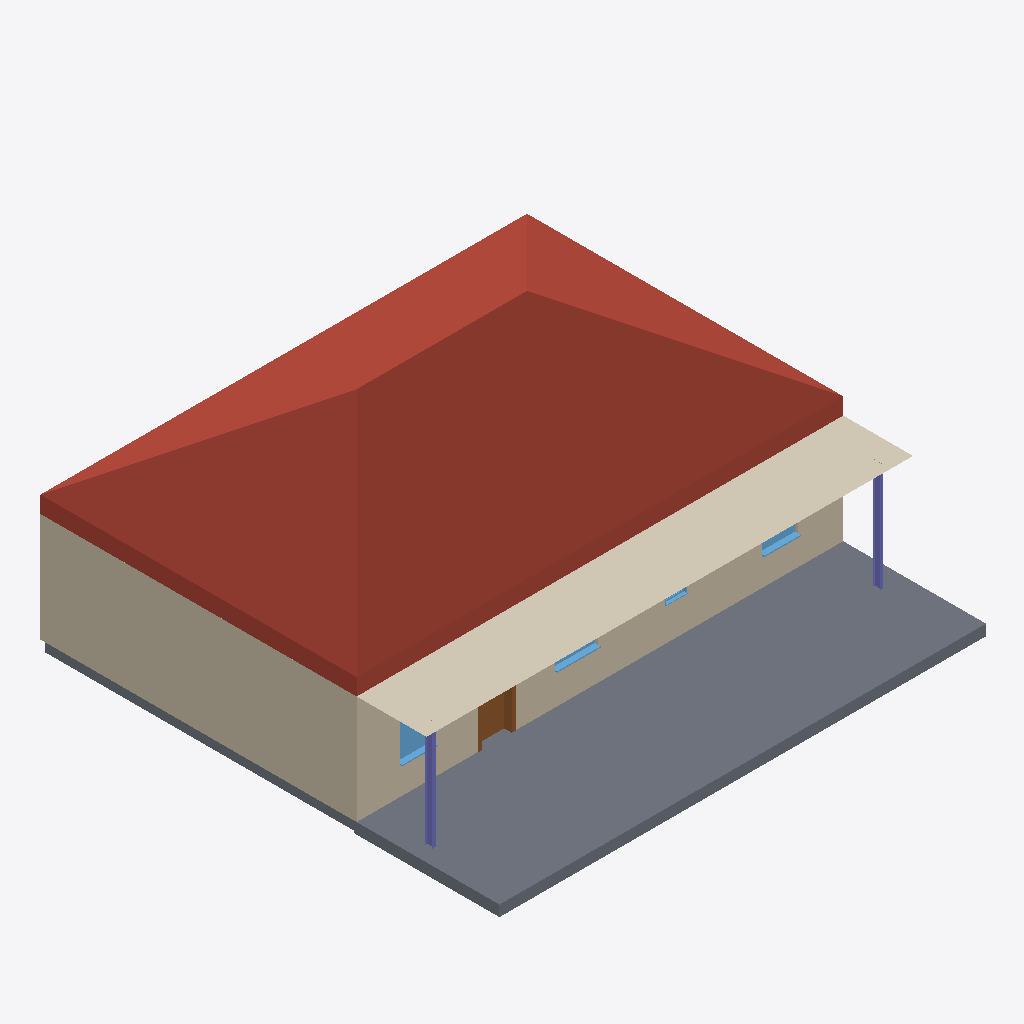
Isometric view of an IFC building model (IFC-SPF (STEP), schema IFC4, length unit metre), seen from the south-west, elements coloured by IFC class: 4 windows (light blue), 3 walls (beige), 2 slabs (grey), 2 columns (violet), 1 roof (red-brown), 1 covering (cream), 1 door (brown).
Extent 13.4 m × 12.7 m × 6.3 m (x, y, z). Storeys (2): Nivel 1 at 0.00 m; Nivel 2 at 3.00 m. Elements (37): 13 IfcWall, 8 IfcWindow, 6 IfcDoor, 3 IfcSanitaryTerminal, 2 IfcColumn, 2 IfcCovering, 2 IfcSlab, 1 IfcRoof.

HEADER;
FILE_DESCRIPTION(('ViewDefinition [DesignTransferView_V1.0]','RevitIdentifiers [VersionGUID: 1860a800-a4aa-4a6b-b693-034771d2ce9b, NumberOfSaves: 53]','ExchangeRequirement [Architecture]','CoordinateReference [CoordinateBase: Punto base del proyecto, ProjectSite: Emplazamiento por defecto]'),'2;1');
FILE_NAME('ModC_REV_PAR_01-v4.ifc','2023-09-03T22:41:37-03:00',(''),(''),'IfcOpenShell v0.7.0-8f41ae0c1','BlenderBIM [number]','');
FILE_SCHEMA(('IFC4'));
ENDSEC;
DATA;
#90=IFCPROJECT('2sdiM1Ia91gvY3iQky4lWt',#18,'0001',$,$,'Nombre de proyecto','Estado de proyecto',(#85),#81);
#105=IFCSITE('2sdiM1Ia91gvY3iQky4lWr',#18,'Default',$,$,#104,$,$,.ELEMENT.,$,$,$,$,$);
#95=IFCBUILDING('2sdiM1Ia91gvY3iQky4lWs',#18,'',$,$,#93,$,'',.ELEMENT.,$,$,$);
#98=IFCBUILDINGSTOREY('29TFpHBYXAnw12nix37b4C',#18,'Nivel 1',$,'Nivel:Nivel 1',#97,$,'Nivel 1',.ELEMENT.,6.226486E-14);
#102=IFCBUILDINGSTOREY('29TFpHBYXAnw12nix37bGc',#18,'Nivel 2',$,'Nivel:Nivel 1',#101,$,'Nivel 2',.ELEMENT.,3.000000000000062);
#8376=IFCROOF('38rgqzHin5Jx7Ye6a3g1Z1',#18,'Cubierta básica:Teja sobre forjado - 40 cm:180237',$,'Cubierta básica:Teja sobre forjado - 40 cm',#8374,$,'180237',.NOTDEFINED.);
#9734=IFCSLAB('3vDVYsiyDCvue0pbNAmYLz',#18,'Suelo:Por defecto - 30 cm:189847',$,'Suelo:Por defecto - 30 cm',#9718,#9733,'189847',.FLOOR.);
#1954=IFCWALL('38rgqzHin5Jx7Ye6a3g4hz',#18,'Muro básico:Fachada monocapa con aislamiento exterior:168497',$,'Muro básico:Fachada monocapa con aislamiento exterior',#1939,#1953,'168497',.NOTDEFINED.);
#9780=IFCCOVERING('3vDVYsiyDCvue0pbNAmYKP',#18,'Techo básico:Techo de chapa grecada:189939',$,'Techo básico:Techo de chapa grecada',#9764,#9779,'189939',.CEILING.);
#2177=IFCWALL('38rgqzHin5Jx7Ye6a3g4fs',#18,'Muro básico:Fachada monocapa con aislamiento exterior:168634',$,'Muro básico:Fachada monocapa con aislamiento exterior',#2165,#2176,'168634',.NOTDEFINED.);
#9658=IFCSLAB('27FHn3KnHBJRiED6US_Lcp',#18,'Suelo:Por defecto - 30 cm:186155',$,'Suelo:Por defecto - 30 cm',#9640,#9657,'186155',.FLOOR.);
#6924=IFCDOOR('38rgqzHin5Jx7Ye6a3g7yf',#18,'Puerta de 1 hoja:90 x 210 cm:174053',$,'Puerta de 1 hoja:90 x 210 cm',#58599,#6920,'174053',2.099999999999983,0.899999999999999,.DOOR.,.NOTDEFINED.,$);
#9853=IFCCOLUMN('3vDVYsiyDCvue0pbNAmYU1',#18,'Pilar IPE:IPE200:190315',$,'Pilar IPE:IPE200',#9852,#9849,'190315',.COLUMN.);
#9912=IFCCOLUMN('3vDVYsiyDCvue0pbNAmYTR',#18,'Pilar IPE:IPE200:190385',$,'Pilar IPE:IPE200',#9911,#9908,'190385',.COLUMN.);
#7944=IFCWINDOW('38rgqzHin5Jx7Ye6a3g65j',#18,'Ventana simple:100 x 100 cm:178593',$,'Ventana simple:100 x 100 cm',#58619,#7940,'178593',0.9999999999999988,1.0,.WINDOW.,.NOTDEFINED.,$);
#8012=IFCWINDOW('38rgqzHin5Jx7Ye6a3g6Bz',#18,'Ventana simple:100 x 100 cm:178737',$,'Ventana simple:100 x 100 cm',#58639,#8008,'178737',0.9999999999999988,0.9999999999999996,.WINDOW.,.NOTDEFINED.,$);
#9611=IFCWINDOW('38rgqzHin5Jx7Ye6a3g1UE',#18,'Ventana simple:120 x 150 cm:184130',$,'Ventana simple:120 x 150 cm',#58679,#9607,'184130',1.4999999999999991,1.2000000000000002,.WINDOW.,.NOTDEFINED.,$);
#2135=IFCWALL('38rgqzHin5Jx7Ye6a3g4fV',#18,'Muro básico:Fachada monocapa con aislamiento exterior:168595',$,'Muro básico:Fachada monocapa con aislamiento exterior',#2123,#2134,'168595',.NOTDEFINED.);
#8260=IFCWINDOW('38rgqzHin5Jx7Ye6a3g6OW',#18,'Ventana de guillotina de 2 hojas:0610 x 1220mm:179948',$,'Ventana de guillotina de 2 hojas:0610 x 1220mm',#58659,#8256,'179948',1.2200000000000006,0.61,.WINDOW.,.NOTDEFINED.,$);
ENDSEC;